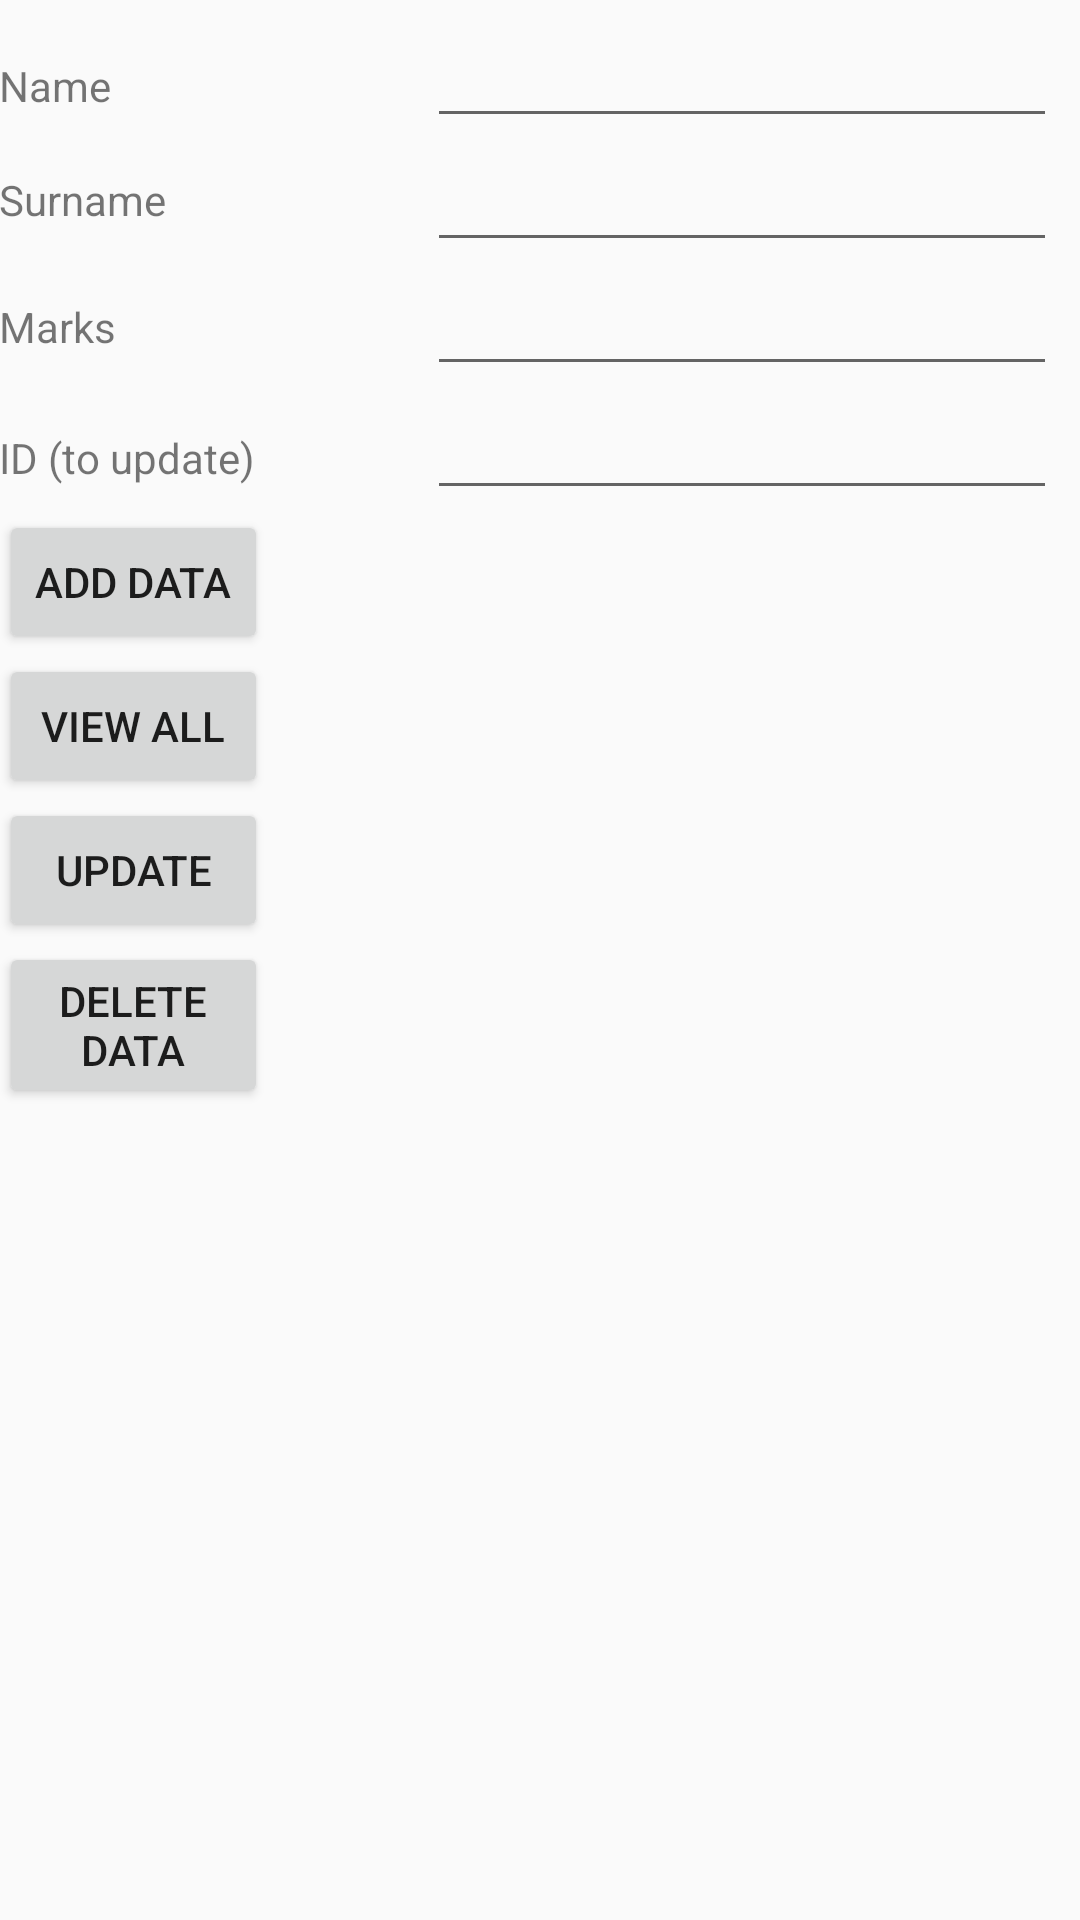

Android layout source for this screen:
<!-- AndroidManifest.xml: application theme AppTheme -->
<!-- res/layout/activity_db.xml -->
<?xml version="1.0" encoding="utf-8"?>
<RelativeLayout xmlns:android="http://schemas.android.com/apk/res/android"
    xmlns:tools="http://schemas.android.com/tools"
    android:id="@+id/activity_db"
    android:layout_width="match_parent"
    android:layout_height="match_parent"
    android:paddingBottom="@dimen/activity_vertical_margin"
    android:paddingLeft="@dimen/activity_horizontal_margin"
    android:paddingRight="@dimen/activity_horizontal_margin"
    android:paddingTop="@dimen/activity_vertical_margin"
    tools:context="com.example.myapplication1.DbActivity">

    <TextView
        android:text="Name"
        android:layout_width="wrap_content"
        android:layout_height="wrap_content"
        android:layout_alignParentTop="true"
        android:layout_alignParentStart="true"
        android:layout_marginTop="19dp"
        android:id="@+id/textView5" />

    <TextView
        android:text="Marks"
        android:layout_width="wrap_content"
        android:layout_height="wrap_content"
        android:layout_below="@+id/editText_surname"
        android:layout_alignParentStart="true"
        android:layout_marginTop="12dp"
        android:id="@+id/textView9" />

    <TextView
        android:text="Surname"
        android:layout_width="wrap_content"
        android:layout_height="wrap_content"
        android:layout_below="@+id/editText_name"
        android:layout_alignParentStart="true"
        android:layout_marginTop="11dp"
        android:id="@+id/textView10" />

    <Button
        android:text="View All"
        android:layout_width="wrap_content"
        android:layout_height="wrap_content"
        android:layout_below="@+id/button_addData"
        android:layout_alignEnd="@+id/button_addData"
        android:id="@+id/button_viewAll"
        android:layout_alignParentStart="true" />

    <Button
        android:text="Update"
        android:layout_width="wrap_content"
        android:layout_height="wrap_content"
        android:layout_alignStart="@+id/button_viewAll"
        android:id="@+id/button_update"
        android:layout_below="@+id/button_viewAll"
        android:layout_alignEnd="@+id/button_viewAll" />

    <Button
        android:text="Add Data"
        android:layout_width="wrap_content"
        android:layout_height="wrap_content"
        android:id="@+id/button_addData"
        android:layout_below="@+id/editText_id"
        android:layout_alignParentStart="true" />

    <EditText
        android:layout_width="wrap_content"
        android:layout_height="wrap_content"
        android:inputType="textPersonName"
        android:ems="10"
        android:id="@+id/editText_marks"
        android:layout_below="@+id/editText_surname"
        android:layout_alignStart="@+id/editText_id" />

    <EditText
        android:layout_width="wrap_content"
        android:layout_height="wrap_content"
        android:inputType="textPersonName"
        android:ems="10"
        android:id="@+id/editText_name"
        android:layout_alignBaseline="@+id/textView5"
        android:layout_alignBottom="@+id/textView5"
        android:layout_alignStart="@+id/editText_marks" />

    <EditText
        android:layout_width="wrap_content"
        android:layout_height="wrap_content"
        android:inputType="textPersonName"
        android:ems="10"
        android:id="@+id/editText_surname"
        android:layout_below="@+id/editText_name"
        android:layout_alignStart="@+id/editText_marks" />

    <EditText
        android:layout_width="wrap_content"
        android:layout_height="wrap_content"
        android:inputType="textPersonName"
        android:ems="10"
        android:id="@+id/editText_id"
        android:layout_below="@+id/editText_marks"
        android:layout_alignParentEnd="true"
        android:layout_marginEnd="8dp" />

    <TextView
        android:text="ID (to update)"
        android:layout_width="wrap_content"
        android:layout_height="wrap_content"
        android:id="@+id/textView11"
        android:layout_alignBaseline="@+id/editText_id"
        android:layout_alignBottom="@+id/editText_id"
        android:layout_alignParentStart="true" />

    <Button
        android:text="Delete data"
        android:layout_width="wrap_content"
        android:layout_height="wrap_content"
        android:id="@+id/button_delete"
        android:layout_below="@+id/button_update"
        android:layout_alignEnd="@+id/button_update" />

</RelativeLayout>
<!-- resources referenced by this layout -->
<resources>
  <style name="AppTheme" parent="Theme.AppCompat.Light.DarkActionBar">
          
          <item name="colorPrimary">@color/colorPrimary</item>
          <item name="colorPrimaryDark">@color/colorPrimaryDark</item>
          <item name="colorAccent">@color/colorAccent</item>
      </style>
  <!-- not gathered from this repository: default colours our renderer supplied (Android Studio template values) -->
  <color name="colorPrimary">#FF6200EE</color>
  <color name="colorPrimaryDark">#FF3700B3</color>
  <color name="colorAccent">#FF03DAC5</color>
</resources>
